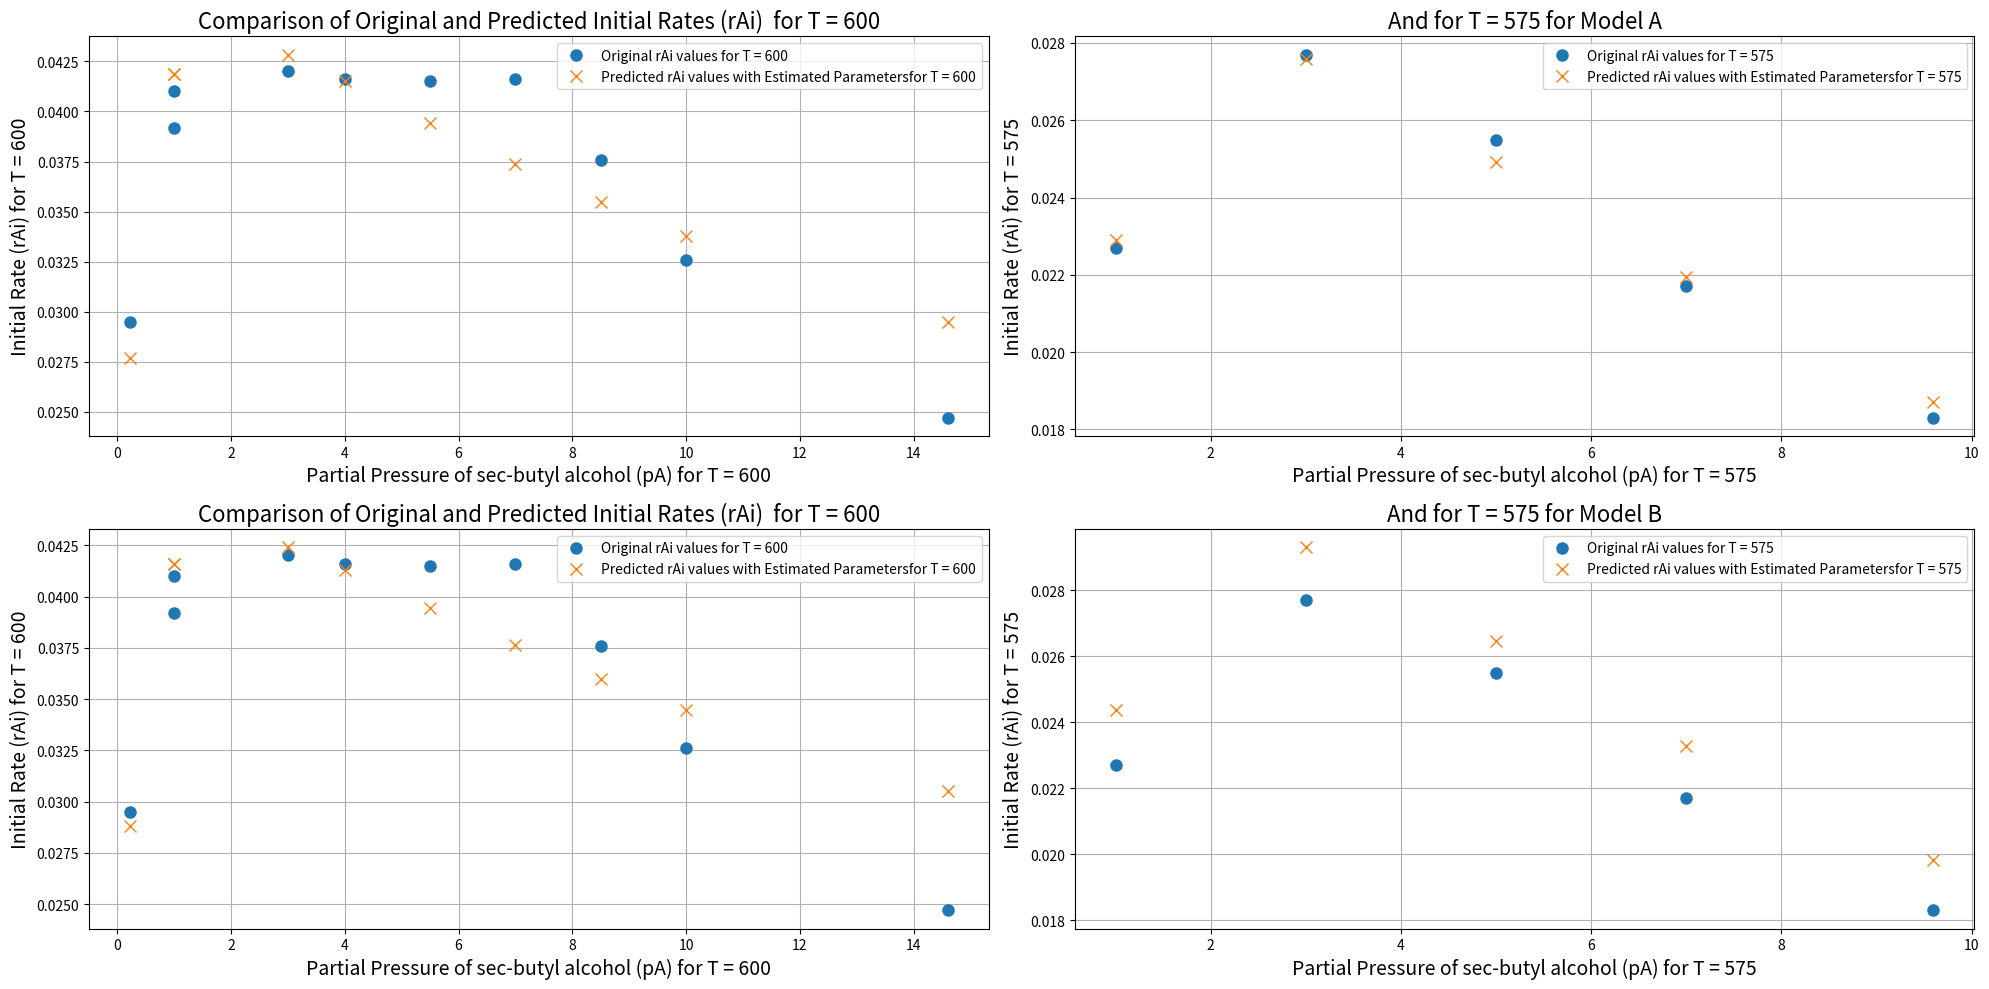

Reproduce this figure in Python.
import scipy.stats
import numpy as np
import matplotlib.pyplot as plt

#GNM Method
def objective_function(params, X, Y, model):
   
    predictions = model(X, params)
    residuals = Y - predictions
    return np.sum(residuals**2)

def jacobian_matrix(params, X, Y, model, epsilon=1e-6):
   
    jacobian = np.zeros((len(Y), len(params)))
    for i in range(len(params)):
        params_eps = params.copy()
        params_eps[i] += epsilon
        grad_approx = (model(X, params_eps) - model(X, params)) / epsilon
        jacobian[:, i] = grad_approx
    return jacobian

def gauss_newton_marquardt(X, Y, model, initial_params, alpha=0.05, max_iterations=1000, tau=1e-3, epsilon=1e-6, convergence_threshold=1e-5):
    
    params = initial_params.copy()
    n = len(Y)
    p = len(initial_params)
    for iteration in range(max_iterations):
        J = jacobian_matrix(params, X, Y, model, epsilon)
        residuals = Y - model(X, params)
        H = J.T @ J + tau * np.eye(len(params))  # Hessian approximation with Marquardt's modification
        g = J.T @ residuals
        param_update = np.linalg.inv(H) @ g
        params += param_update
        if np.linalg.norm(param_update) < convergence_threshold:
            print(f"Convergence reached after {iteration+1} iterations.")
            break
    
    # Calculate standard errors and confidence intervals
    sigma_squared_hat = np.sum(residuals**2) / (n - p)
    parameter_variances = np.diag(sigma_squared_hat * np.linalg.inv(H))
    standard_errors = np.sqrt(parameter_variances)
    t_value = scipy.stats.t.ppf(1 - alpha / 2, n - p)
    confidence_intervals = np.array([params - t_value * standard_errors, params + t_value * standard_errors]).T
    
    return params, confidence_intervals

# Question 1

# Model A function definition
def model_A(X, params):
    
    kH, kR, KA = params
    pA = X  # Assuming X is just pA for simplification
    
    R = kH + kH**2/(2*kR) * ((1+KA*pA)**2)/(KA*pA)
    rAi = R - np.sqrt(R**2 - kH**2)
    return rAi

# Data preparation (simplified example)
pA_600 = np.array([1.0, 7.0, 4.0, 10.0, 14.6, 5.5, 8.5, 3.0, 0.22, 1.0])
pA_575 = np.array([ 1.0, 3.0, 5.0, 7.0, 9.6])
rAi_600 = np.array([0.0392, 0.0416, 0.0416, 0.0326, 0.0247, 0.0415, 0.0376, 0.0420, 0.0295, 0.0410])
rAi_575 = np.array([0.0227, 0.0277, 0.0255, 0.0217, 0.0183]) 

# Initial parameters from Table 1 for Model A at 600 oF (for example)
initial_params_A = np.array([7.89e-2, 81.7e-2, 53.5e-2])  # Assuming kH, kR, KA are given in correct units

# Using the gauss_newton_marquardt function to estimate parameters for Model A
estimated_params_A_600, CI_A_600 = gauss_newton_marquardt(pA_600, rAi_600, model_A, initial_params_A)
estimated_params_A_575, CI_A_575 = gauss_newton_marquardt(pA_575, rAi_575, model_A, initial_params_A)
print('A600=', estimated_params_A_600, CI_A_600)
print('A575=',estimated_params_A_575, CI_A_575)

estimated_rAi_600 = model_A(pA_600, estimated_params_A_600)
estimated_rAi_575 = model_A(pA_575, estimated_params_A_575)

# Plotting the original vs. predicted rAi values
plt.figure(figsize=(20, 10))
plt.subplot(2, 2, 1)
plt.plot(pA_600, rAi_600, 'o', label='Original rAi values for T = 600', markersize=8)
plt.plot(pA_600, estimated_rAi_600, 'x', label='Predicted rAi values with Estimated Parametersfor T = 600', markersize=8)
plt.xlabel('Partial Pressure of sec-butyl alcohol (pA) for T = 600', fontsize=14)
plt.ylabel('Initial Rate (rAi) for T = 600', fontsize=14)
plt.title('Comparison of Original and Predicted Initial Rates (rAi)  for T = 600', fontsize=16)
plt.legend()
plt.grid(True)

plt.subplot(2, 2, 2)
plt.plot(pA_575, rAi_575, 'o', label='Original rAi values for T = 575', markersize=8)
plt.plot(pA_575, estimated_rAi_575, 'x', label='Predicted rAi values with Estimated Parametersfor T = 575', markersize=8)
plt.xlabel('Partial Pressure of sec-butyl alcohol (pA) for T = 575', fontsize=14)
plt.ylabel('Initial Rate (rAi) for T = 575', fontsize=14)
plt.title('And for T = 575 for Model A', fontsize=16)
plt.legend()
plt.grid(True)




# Model B function definition
def model_B(X, params):
    
    kH, kR, KA= params
    lambda_ = -0.7
    pA = X  # Assuming X is just pA for simplification
    
    rAi = ((kH ** lambda_) + (kR * KA * pA / ((1 + KA * pA)**2))**lambda_) **(1/ lambda_)
    return rAi

# Initial parameters from Table 2 for Model B at 600 oF (as an example)
# Note: Added lambda as -0.7 based on the problem description
initial_params_B = np.array([9.50e-2, 62.8e-2, 51.5e-2])  # Assuming kH, kR, KA are given in correct units

# Using the gauss_newton_marquardt function to estimate parameters for Model B
estimated_params_B_600, CI_B_600 = gauss_newton_marquardt(pA_600, rAi_600, model_B, initial_params_B)
estimated_params_B_575, CI_B_575 = gauss_newton_marquardt(pA_575, rAi_575, model_B, initial_params_B)
print('B600=',estimated_params_B_600, CI_B_600)
print('B575=',estimated_params_B_575, CI_B_575)

estimated_rBi_600 = model_A(pA_600, estimated_params_B_600)
estimated_rBi_575 = model_A(pA_575, estimated_params_B_575)

# Plotting the original vs. predicted rAi values

plt.subplot(2, 2, 3)
plt.plot(pA_600, rAi_600, 'o', label='Original rAi values for T = 600', markersize=8)
plt.plot(pA_600, estimated_rBi_600, 'x', label='Predicted rAi values with Estimated Parametersfor T = 600', markersize=8)
plt.xlabel('Partial Pressure of sec-butyl alcohol (pA) for T = 600', fontsize=14)
plt.ylabel('Initial Rate (rAi) for T = 600', fontsize=14)
plt.title('Comparison of Original and Predicted Initial Rates (rAi)  for T = 600', fontsize=16)
plt.legend()
plt.grid(True)

plt.subplot(2, 2, 4)
plt.plot(pA_575, rAi_575, 'o', label='Original rAi values for T = 575', markersize=8)
plt.plot(pA_575, estimated_rBi_575, 'x', label='Predicted rAi values with Estimated Parametersfor T = 575', markersize=8)
plt.xlabel('Partial Pressure of sec-butyl alcohol (pA) for T = 575', fontsize=14)
plt.ylabel('Initial Rate (rAi) for T = 575', fontsize=14)
plt.title('And for T = 575 for Model B', fontsize=16)
plt.legend()
plt.grid(True)

plt.subplots_adjust(left=0.1, right=0.9, bottom=0.1, top=0.9, wspace=0.4, hspace=0.2)
plt.tight_layout()
plt.show()
# Question 2
# Define the model function for the Oxidation of Propylene problem
def oxidation_propylene_model(X, params):
    
    ko, kp = params
    co, cp, n = X.T  # Transpose to unpack the column-wise data into variables
    
    rp = (ko * kp * co**0.5 * cp) / (ko * co**0.5 + n * kp * cp)
    return rp

# Prepare the data based on the table provided for Problem 2
# Simplified example data - in practice, you should input the exact data from the PDF
co_values = np.array([3.07, 3.18, 1.24, 3.85, 3.15, 3.89, 6.48, 3.13, 3.14, 7.93, 7.79, 8.03, 7.78, 3.03, 8.00, 8.22, 6.13, 8.41, 7.75, 3.10, 1.25, 7.89, 3.06])  # Oxygen concentration
cp_values = np.array([3.05, 1.37, 3.17, 3.02, 4.31, 2.78, 3.11, 2.96, 2.84, 1.46, 1.38, 1.42, 1.49, 3.01, 1.35, 1.52, 5.95, 1.46, 5.68, 1.36, 1.42, 3.18, 2.87])  # Propylene concentration
n_values = np.array([0.658, 0.439, 0.452, 0.695, 0.635, 0.67, 0.76, 0.642, 0.665, 0.525, 0.483, 0.522, 0.53, 0.635, 0.48, 0.544, 0.893, 0.517, 0.996, 0.416, 0.367, 0.835, 0.609])  # Stoichiometric number
rp_values = np.array([2.73, 2.86, 3.00, 2.64, 2.60, 2.73, 2.56, 2.69, 2.77, 2.91, 2.87, 2.97, 2.93, 2.75, 2.9, 2.94, 2.38, 2.89, 2.41, 2.81, 2.86, 2.59, 2.76])  # Rate of propylene disappearance

# Combine co, cp, and n into a single array for the model input
X_data = np.column_stack((co_values, cp_values, n_values))

# Initial parameters based on the hints provided
initial_params_oxidation = np.array([1330, 0.5])  # Initial guesses for ko and kp

# Use the gauss_newton_marquardt function to estimate parameters for the Oxidation of Propylene
estimated_params_oxidation,CI_Q2 = gauss_newton_marquardt(X_data, rp_values, oxidation_propylene_model, initial_params_oxidation)

print('Q2=',estimated_params_oxidation,CI_Q2)
